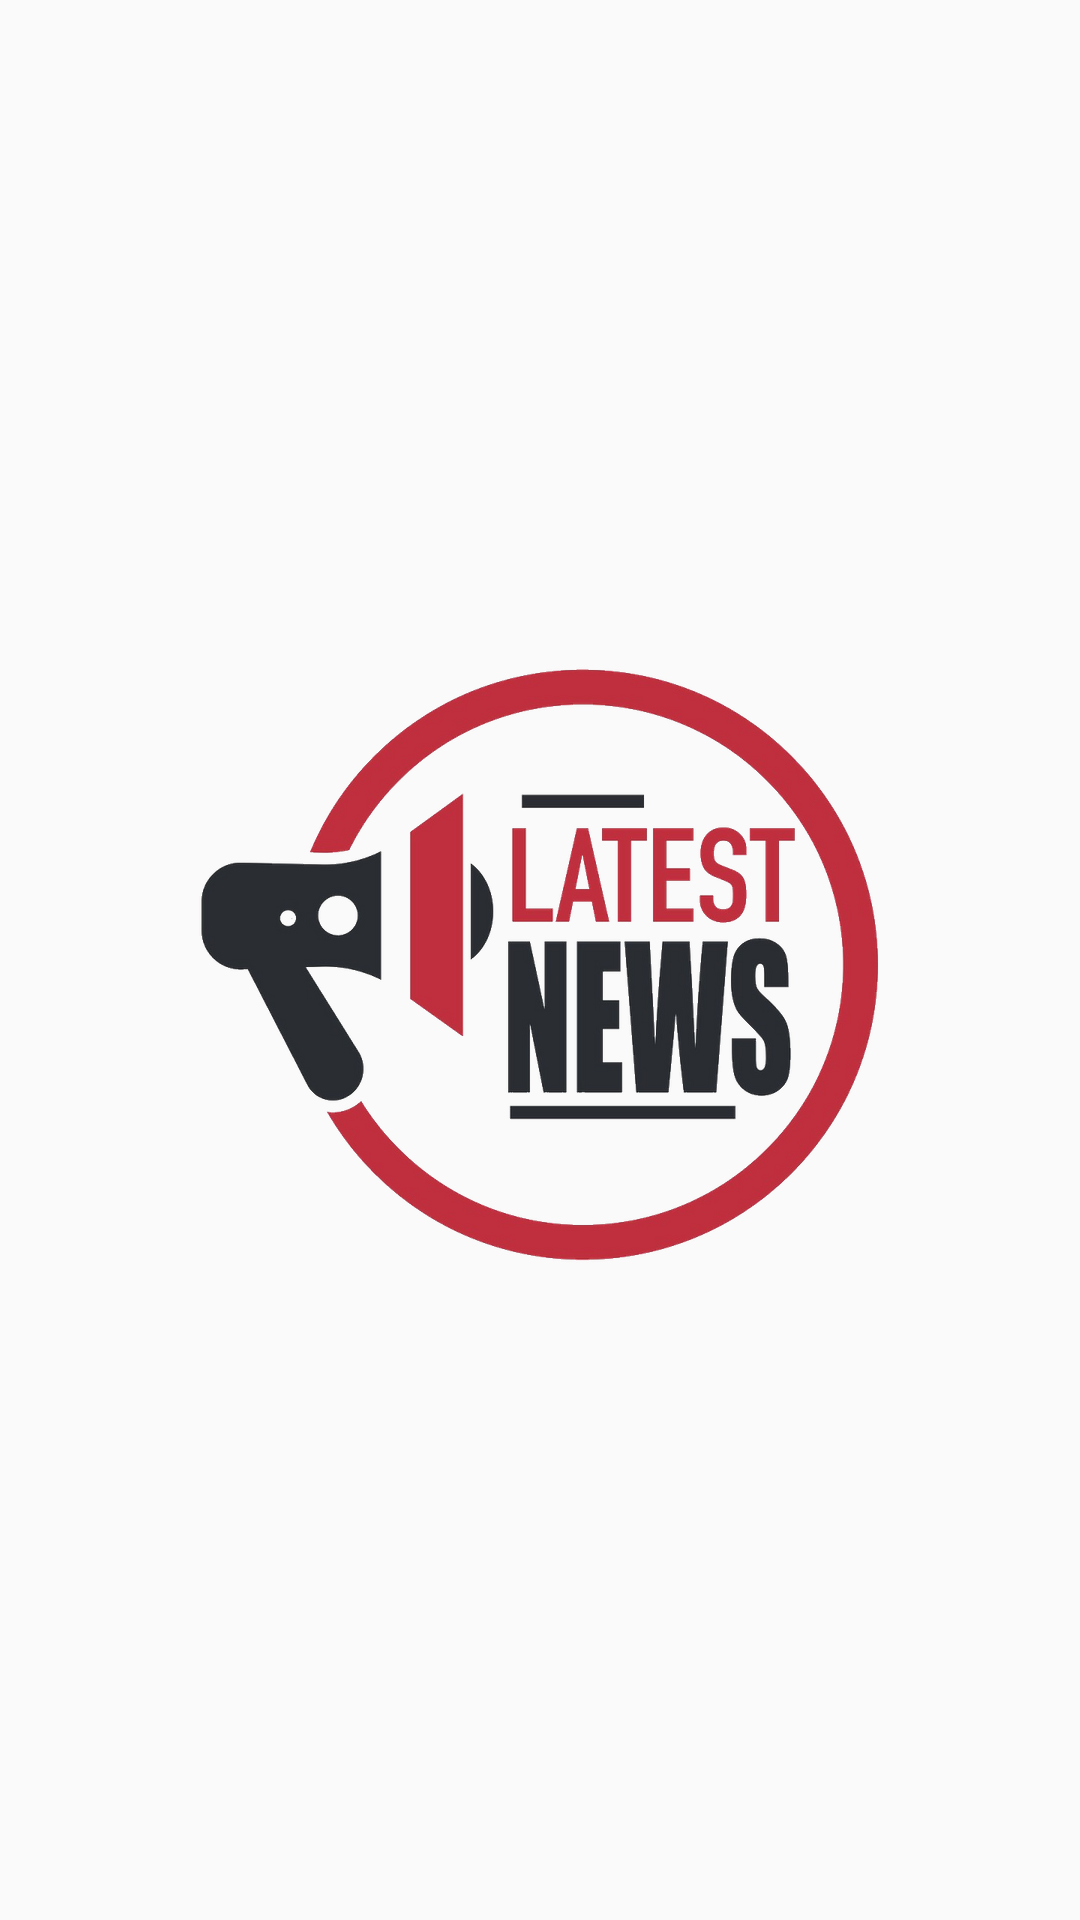

Layout XML and referenced resources for this Android screen:
<!-- AndroidManifest.xml: activity theme AppTheme.NoActionBar -->
<!-- res/layout/activity_splash_screen.xml -->
<?xml version="1.0" encoding="utf-8"?>
<androidx.constraintlayout.widget.ConstraintLayout xmlns:android="http://schemas.android.com/apk/res/android"
    xmlns:app="http://schemas.android.com/apk/res-auto"
    xmlns:tools="http://schemas.android.com/tools"
    android:layout_width="match_parent"
    android:layout_height="match_parent"
    tools:context=".news.SplashScreenActivity">

    <ImageView
        android:id="@+id/imageview_splashscreen"
        android:layout_width="wrap_content"
        android:layout_height="wrap_content"
        android:src="@mipmap/icon_newsapp"
        app:layout_constraintBottom_toBottomOf="parent"
        app:layout_constraintEnd_toEndOf="parent"
        app:layout_constraintStart_toStartOf="parent"
        app:layout_constraintTop_toTopOf="parent" />

</androidx.constraintlayout.widget.ConstraintLayout>
<!-- resources referenced by this layout -->
<resources>
  <!-- mipmap icon_newsapp: png bitmap (mipmap-hdpi, 80410 bytes) -->
  <style name="AppTheme.NoActionBar" parent="Theme.AppCompat.DayNight.DarkActionBar">
          <item name="windowActionBar">false</item>
          <item name="windowNoTitle">true</item>
          <item name="android:windowFullscreen">true</item>
      </style>
</resources>
